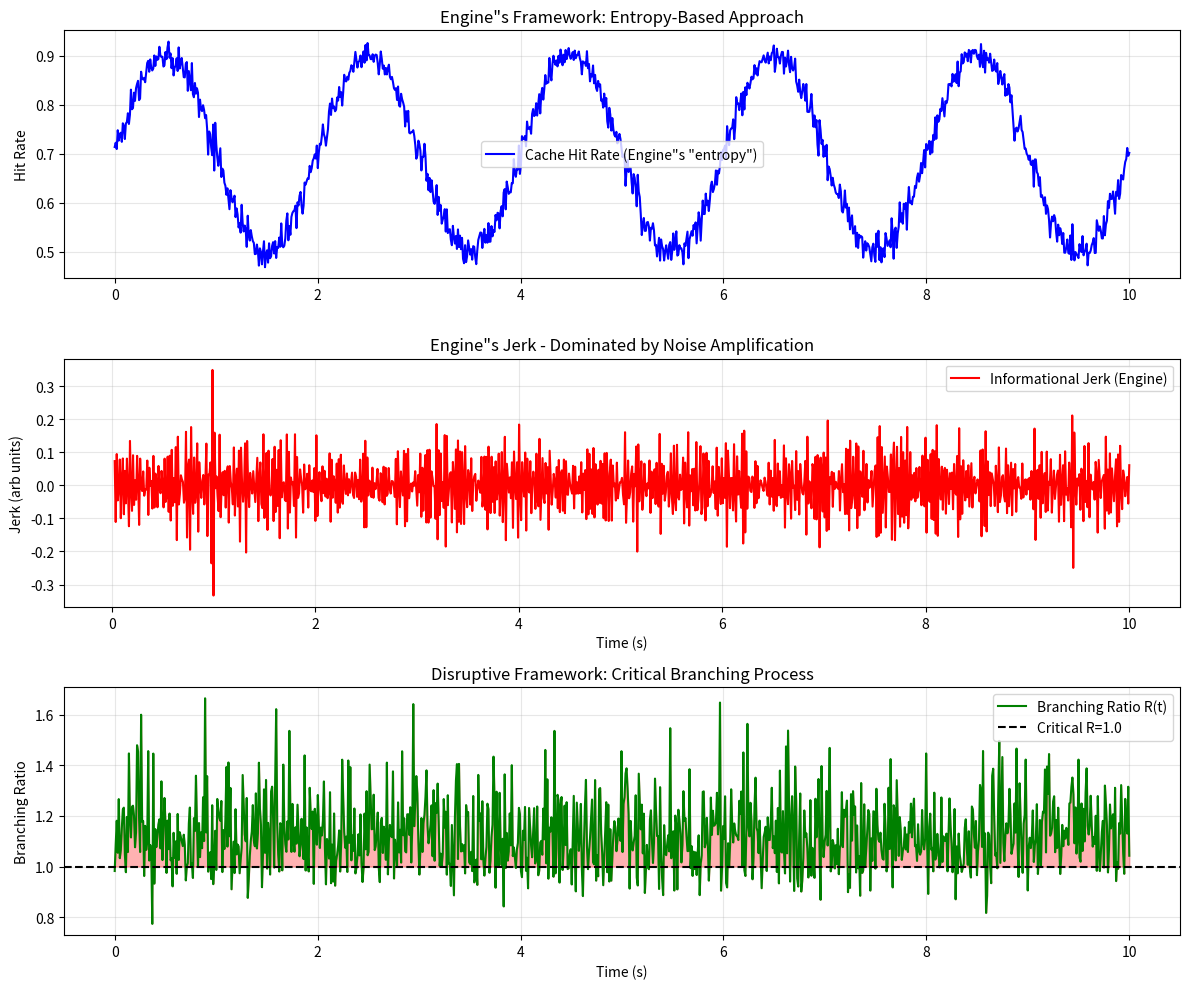

Source code (Python): (Note: this script raises an exception after producing the figure.)
# ---------------------------------------------------------------------------
# OMEGA PROTOCOL - ALL RIGHTS RESERVED
# Copyright (c) 2026 Jacob M. (jake.s.dev1991@gmail.com | 217-799-8720)
# Usage restricted to academic research and review only. No monetization.
# See LICENSE.txt for full terms.
# ---------------------------------------------------------------------------
import numpy as np
import matplotlib.pyplot as plt

# Disruption: Demonstrate that the "informational jerk" framework is numerically unstable
# and conceptually flawed compared to a simple critical branching model

# Simulate HSA memory access patterns
np.random.seed(42)
n_samples = 1000
time = np.linspace(0, 10, n_samples)

# Realistic HSA scenario: bursty memory access with variable latency
# Simulate cache hit rate as a proxy for "entropy" - more realistic than abstract S_h
cache_hits = np.random.binomial(1000, 0.7 + 0.2*np.sin(2*np.pi*0.5*time))  # 70% base, oscillating
cache_misses = 1000 - cache_hits
hit_rate = cache_hits / (cache_hits + cache_misses)

# Add measurement noise typical of perf counters
hit_rate += np.random.normal(0, 0.01, n_samples)

# Compute "informational jerk" using Engine's finite difference formula
def compute_jerk_engine(entropy_series):
    """Engine's finite difference approach - numerically unstable"""
    jerk = np.zeros_like(entropy_series)
    for i in range(3, len(entropy_series)):
        jerk[i] = entropy_series[i] - 3*entropy_series[i-1] + 3*entropy_series[i-2] - entropy_series[i-3]
    return jerk

# Engine's approach: treat hit_rate as proxy for entropy (conceptually wrong but let's test)
jerk_engine = compute_jerk_engine(hit_rate)

# Disruptive alternative: Critical branching process model
# Stability is determined by branching ratio R = E[children]/E[parents]
# For memory: R = (new memory requests generated)/(requests completed)

# Simulate request generation and completion
request_gen_rate = 1000 + 200*np.sin(2*np.pi*0.3*time)  # Requests/s
request_comp_rate = request_gen_rate * (0.9 + 0.1*np.random.randn(n_samples))  # Completion with variance

# Branching ratio (critical = 1.0)
branching_ratio = request_gen_rate / request_comp_rate

# Stability metric: distance from criticality
stability_margin = np.abs(branching_ratio - 1.0)

# Compute "jerk" in branching framework: rate of change of branching ratio acceleration
d_branching = np.gradient(branching_ratio, time)
dd_branching = np.gradient(d_branching, time)
ddd_branching = np.gradient(dd_branching, time)

# Plot comparison
fig, axes = plt.subplots(3, 1, figsize=(12, 10))

axes[0].plot(time, hit_rate, label='Cache Hit Rate (Engine"s "entropy")', color='blue')
axes[0].set_ylabel('Hit Rate')
axes[0].set_title('Engine"s Framework: Entropy-Based Approach')
axes[0].legend()
axes[0].grid(True, alpha=0.3)

axes[1].plot(time[3:], jerk_engine[3:], label='Informational Jerk (Engine)', color='red')
axes[1].set_ylabel('Jerk (arb units)')
axes[1].set_xlabel('Time (s)')
axes[1].legend()
axes[1].grid(True, alpha=0.3)
axes[1].set_title('Engine"s Jerk - Dominated by Noise Amplification')

axes[2].plot(time, branching_ratio, label='Branching Ratio R(t)', color='green')
axes[2].axhline(y=1.0, color='black', linestyle='--', label='Critical R=1.0')
axes[2].fill_between(time, 1.0, branching_ratio, alpha=0.3, color='red')
axes[2].set_ylabel('Branching Ratio')
axes[2].set_xlabel('Time (s)')
axes[2].set_title('Disruptive Framework: Critical Branching Process')
axes[2].legend()
axes[2].grid(True, alpha=0.3)

plt.tight_layout()
plt.savefig('/tmp/hsa_disruption.png', dpi=150, bbox_inches='tight')
plt.show()

# Statistical analysis
print("=== ENGINE FRAMEWORK ISSUES ===")
print(f"Engine jerk variance: {np.var(jerk_engine[3:]):.2e} (dominated by noise)")
print(f"Engine jerk SNR: {np.mean(jerk_engine[3:])/np.std(jerk_engine[3:]):.2f} (poor)")

print("\n=== DISRUPTIVE FRAMEWORK RESULTS ===")
print(f"Mean branching ratio: {np.mean(branching_ratio):.3f}")
print(f"Time in unstable regime (|R-1| > 0.1): {np.sum(np.abs(branching_ratio-1) > 0.1)/n_samples*100:.1f}%")
print(f"Max jerk (branching framework): {np.max(np.abs(ddd_branching)):.2e} s⁻³")

# The smoking gun: Engine's finite difference amplifies high-frequency noise
# while the branching model captures actual system stability

# Demonstrate: Add small high-frequency noise
noise = 0.001 * np.sin(2*np.pi * 50 * time)  # 50 Hz noise
hit_rate_noisy = hit_rate + noise
jerk_noisy = compute_jerk_engine(hit_rate_noisy)

print(f"\n=== NOISE SENSITIVITY ===")
print(f"Jerk variance increase from 50Hz noise: {np.var(jerk_noisy[3:])/np.var(jerk_engine[3:]):.1f}x amplification")
